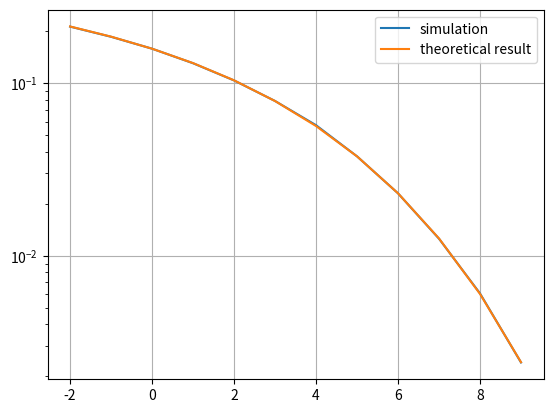

Reproduce this figure in Python.
import numpy as np
import math
import matplotlib.pyplot as plt

def main():
    N = 1000000
    snr = np.arange(-2, 10, dtype=int)
    n_snr = len(snr)
    s = np.random.rand(N) > 0.5
    x = 2 * s - 1

    n_error = np.zeros(n_snr)
    the_ber = np.zeros(n_snr)
    y_hat = np.zeros(N)
    for k in range(n_snr):
        # n = 1/np.sqrt(2) * (np.random.randn(N) + 1j * np.random.randn(N))
        n = np.random.randn(N)
        y = x + (10**(-snr[k]/20)) * n
        y_hat[np.real(y) > 0] = 1
        y_hat[np.real(y) <= 0] = -1
        n_error[k] = np.sum(np.abs(x - y_hat)) / 2
        # the_ber[k] = 0.5 * math.erfc(np.sqrt(10**(snr[k]/10)))
        the_ber[k] = 0.5 * math.erfc(np.sqrt((10**(snr[k]/10)/2)))
    
    sim_ber = n_error / N

    plt.figure
    plt.semilogy(snr, sim_ber, label='simulation')
    plt.semilogy(snr, the_ber, label='theoretical result')
    plt.grid('True')
    plt.legend()
    plt.show()

if __name__ == "__main__":
    main()